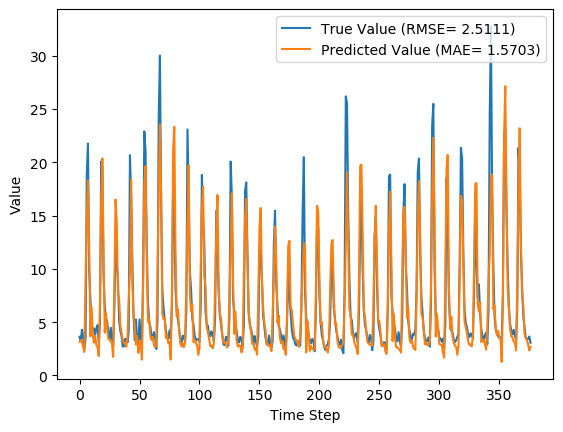

Data behind this chart, as committed beside it:
y_true, y_pred, y_true_scaled, y_pred_scaled
3.63, 3.163, 0.09071, 0.07574
3.21, 3.331, 0.07724, 0.08113
4.29, 3.122, 0.1119, 0.07441
3.67, 2.666, 0.09199, 0.0598
2.46, 2.204, 0.05321, 0.04498
3.54, 9.16, 0.08782, 0.268
18.82, 14.81, 0.5776, 0.449
21.76, 18.31, 0.6718, 0.5613
9.83, 12.02, 0.2894, 0.3595
7.16, 3.675, 0.2038, 0.09215
4.67, 6.433, 0.124, 0.1805
4.44, 3.794, 0.1167, 0.09596
4.4, 3.064, 0.1154, 0.07258
3.83, 3.721, 0.09712, 0.09361
4.42, 2.854, 0.116, 0.06584
4.72, 2.663, 0.1256, 0.05971
3.03, 1.817, 0.07147, 0.03259
4.87, 6.893, 0.1304, 0.1953
20.07, 16.03, 0.6176, 0.488
19.62, 20.36, 0.6032, 0.627
9.33, 11.3, 0.2734, 0.3366
6.56, 4.021, 0.1846, 0.1032
5.37, 5.811, 0.1465, 0.1606
5.07, 4.37, 0.1369, 0.1144
4.02, 3.429, 0.1032, 0.08427
3.34, 3.407, 0.08141, 0.08356
4.47, 3.189, 0.1176, 0.07656
3.61, 2.981, 0.09006, 0.06991
2.75, 1.74, 0.0625, 0.03012
6.28, 8.204, 0.1756, 0.2373
12.55, 16.5, 0.3766, 0.5033
10.44, 14.42, 0.309, 0.4365
9.01, 7.728, 0.2631, 0.222
5.12, 7.135, 0.1385, 0.2031
4.16, 4.689, 0.1077, 0.1247
3.72, 3.966, 0.09359, 0.1015
2.73, 3.327, 0.06186, 0.081
2.73, 3.043, 0.06186, 0.0719
3.43, 2.934, 0.08429, 0.06841
3.4, 2.685, 0.08333, 0.06041
3.1, 3.665, 0.07372, 0.09181
4.17, 7.239, 0.108, 0.2064
20.66, 9.861, 0.6365, 0.2904
16.78, 18.4, 0.5122, 0.5641
10.67, 8.758, 0.3163, 0.2551
5.59, 5.736, 0.1535, 0.1582
3.31, 4.594, 0.08045, 0.1216
5.26, 2.892, 0.1429, 0.06707
3.05, 3.74, 0.07212, 0.09422
3.04, 2.122, 0.07179, 0.04236
5.26, 2.712, 0.1429, 0.06128
3.41, 3.234, 0.08365, 0.07802
3.07, 1.474, 0.07276, 0.02162
9.62, 8.498, 0.2827, 0.2467
22.89, 17.92, 0.708, 0.5488
21.04, 19.63, 0.6487, 0.6034
12.14, 11.01, 0.3635, 0.3274
7.0, 5.033, 0.1987, 0.1357
5.08, 5.343, 0.1372, 0.1456
4.58, 3.695, 0.1212, 0.09278
... 317 more rows
